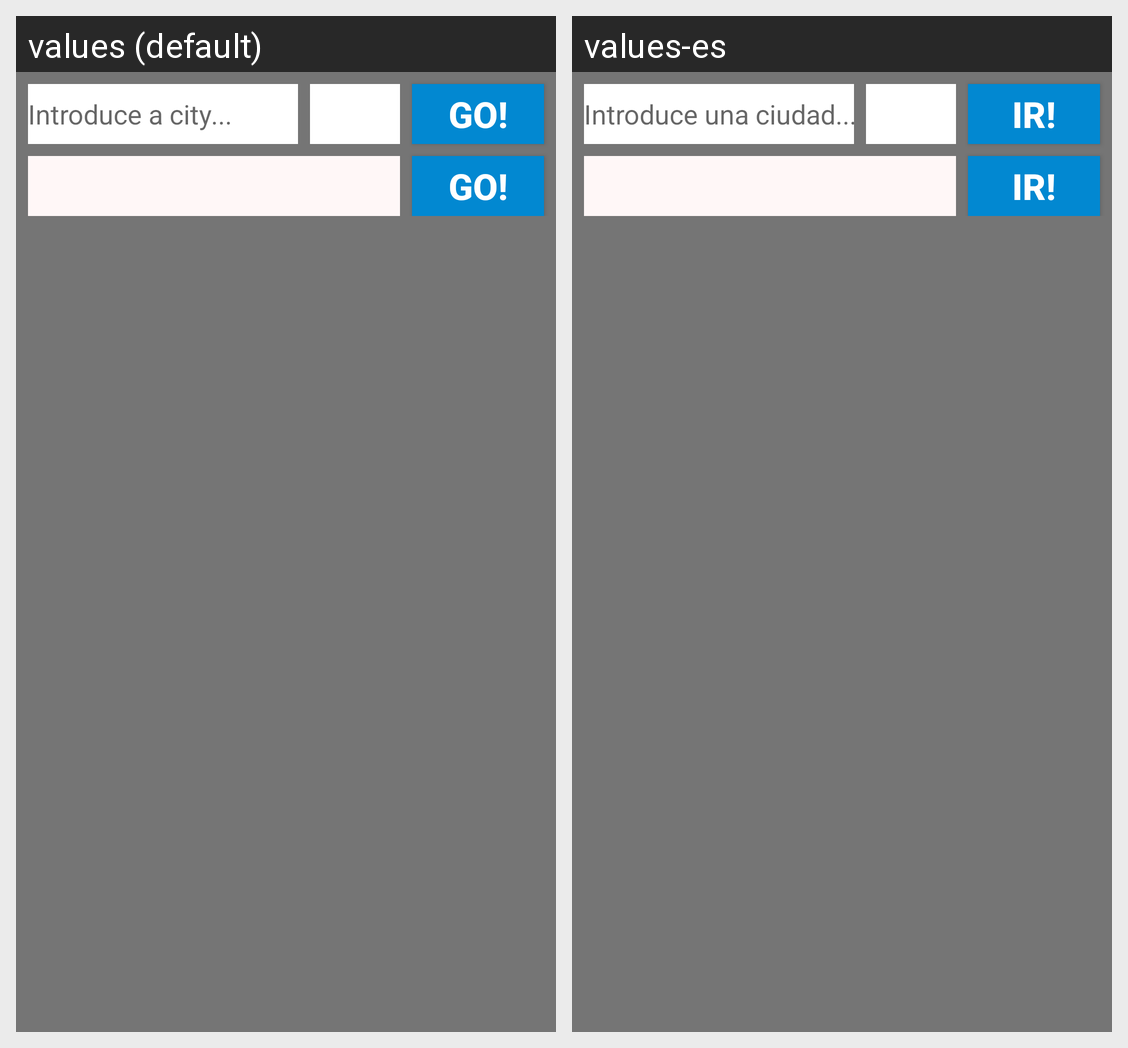

Strings drawn on this Android screen and how each of the app's shown locales translates them:
Android screen res/layout/fragment_detalles.xml rendered under 2 locales, left to right: values (default), values-es. Device: Nexus 5 (rendered at 1080×1920; each locale shown at half size, 540×960, under a caption strip naming it); theme AppTheme.
Strings drawn on this screen, with the default value and each locale's value (text and hints the layout hard-codes, and strings that could not be matched under every locale, appear in the picture but are not listed):

introduceCity
  values: Introduce a city...
  values-es: Introduce una ciudad...

GO
  values: GO!
  values-es: IR!
